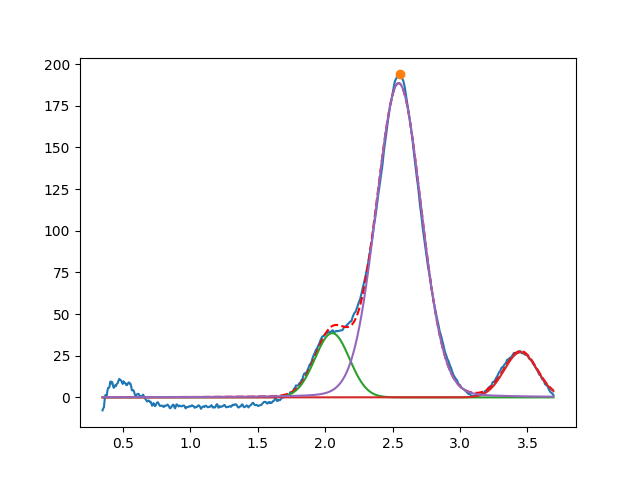

Values plotted in this chart, from the file beside it:
2.052431003556334232e+00, 3.855892750611243969e+01, 2.999999999999999334e-01, 9.999999999999998890e-01
3.450000000000000622e+00, 2.714732092741851588e+01, 2.877265191780562503e-01, 9.999999999967152942e-01
2.545173858178593207e+00, 1.885522514877017670e+02, 3.930366963061406316e-01, 9.217318725965655268e-01
